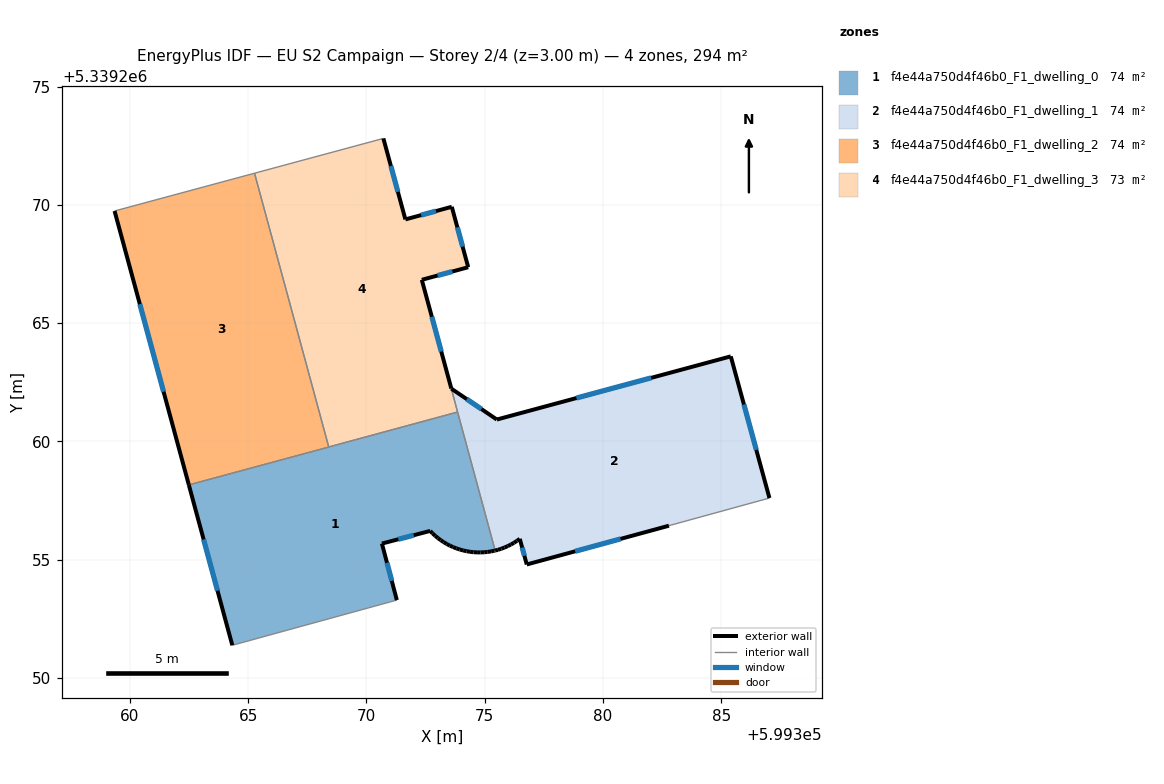
=== STOREY PLAN SPEC (per zone: floor XY polygon, exterior-wall plan segments, windows/doors) ===
zone 1: f4e44a750d4f46b0_F1_dwelling_0  (73.9 m²)
  floor: (599373.86, 5339261.23) (599375.44, 5339255.38) (599375.42, 5339255.38) (599375.27, 5339255.35) (599375.12, 5339255.32) (599374.98, 5339255.31) (599374.83, 5339255.30) (599374.68, 5339255.30) (599374.53, 5339255.31) (599374.38, 5339255.33) (599374.24, 5339255.35) (599374.09, 5339255.39) (599373.95, 5339255.43) (599373.80, 5339255.47) (599373.67, 5339255.53) (599373.53, 5339255.59) (599373.40, 5339255.66) (599373.27, 5339255.74) (599373.14, 5339255.82) (599373.02, 5339255.91) (599372.91, 5339256.00) (599372.80, 5339256.11) (599372.69, 5339256.21) (599370.66, 5339255.68) (599371.29, 5339253.29) (599364.33, 5339251.38) (599362.49, 5339258.16)
  exterior wall: (599374.68, 5339255.30) – (599374.83, 5339255.30)  [0.1 m]
  exterior wall: (599374.53, 5339255.31) – (599374.68, 5339255.30)  [0.1 m]
  exterior wall: (599374.38, 5339255.33) – (599374.53, 5339255.31)  [0.1 m]
  exterior wall: (599374.24, 5339255.35) – (599374.38, 5339255.33)  [0.1 m]
  exterior wall: (599374.09, 5339255.39) – (599374.24, 5339255.35)  [0.1 m]
  exterior wall: (599373.95, 5339255.43) – (599374.09, 5339255.39)  [0.1 m]
  exterior wall: (599373.80, 5339255.47) – (599373.95, 5339255.43)  [0.1 m]
  exterior wall: (599373.67, 5339255.53) – (599373.80, 5339255.47)  [0.1 m]
  exterior wall: (599373.53, 5339255.59) – (599373.67, 5339255.53)  [0.1 m]
  exterior wall: (599373.40, 5339255.66) – (599373.53, 5339255.59)  [0.1 m]
  exterior wall: (599373.27, 5339255.74) – (599373.40, 5339255.66)  [0.1 m]
  exterior wall: (599373.14, 5339255.82) – (599373.27, 5339255.74)  [0.1 m]
  exterior wall: (599373.02, 5339255.91) – (599373.14, 5339255.82)  [0.1 m]
  exterior wall: (599372.91, 5339256.00) – (599373.02, 5339255.91)  [0.1 m]
  exterior wall: (599372.80, 5339256.11) – (599372.91, 5339256.00)  [0.1 m]
  exterior wall: (599372.69, 5339256.21) – (599372.80, 5339256.11)  [0.1 m]
  exterior wall: (599370.66, 5339255.68) – (599372.69, 5339256.21)  [2.1 m]
    window: (599371.35, 5339255.86) – (599372.00, 5339256.03)  [0.6 m²]
  exterior wall: (599371.29, 5339253.29) – (599370.66, 5339255.68)  [2.5 m]
    window: (599371.07, 5339254.10) – (599370.87, 5339254.86)  [0.8 m²]
  exterior wall: (599362.49, 5339258.16) – (599364.33, 5339251.38)  [7.0 m]
    window: (599363.12, 5339255.85) – (599363.70, 5339253.68)  [2.2 m²]
  exterior wall: (599375.42, 5339255.38) – (599375.44, 5339255.38)  [0.0 m]
  exterior wall: (599375.27, 5339255.35) – (599375.42, 5339255.38)  [0.1 m]
  exterior wall: (599375.12, 5339255.32) – (599375.27, 5339255.35)  [0.1 m]
  exterior wall: (599374.98, 5339255.31) – (599375.12, 5339255.32)  [0.1 m]
  exterior wall: (599374.83, 5339255.30) – (599374.98, 5339255.31)  [0.1 m]
  interior walls: 5
zone 2: f4e44a750d4f46b0_F1_dwelling_1  (73.6 m²)
  floor: (599385.41, 5339263.59) (599387.04, 5339257.60) (599382.88, 5339256.46) (599382.79, 5339256.43) (599376.78, 5339254.79) (599376.48, 5339255.88) (599376.36, 5339255.79) (599376.24, 5339255.71) (599376.11, 5339255.64) (599375.98, 5339255.57) (599375.84, 5339255.51) (599375.70, 5339255.46) (599375.56, 5339255.41) (599375.44, 5339255.38) (599373.59, 5339262.23) (599375.51, 5339260.92)
  exterior wall: (599376.36, 5339255.79) – (599376.48, 5339255.88)  [0.1 m]
  exterior wall: (599376.24, 5339255.71) – (599376.36, 5339255.79)  [0.1 m]
  exterior wall: (599376.11, 5339255.64) – (599376.24, 5339255.71)  [0.1 m]
  exterior wall: (599375.98, 5339255.57) – (599376.11, 5339255.64)  [0.1 m]
  exterior wall: (599375.84, 5339255.51) – (599375.98, 5339255.57)  [0.1 m]
  exterior wall: (599375.70, 5339255.46) – (599375.84, 5339255.51)  [0.1 m]
  exterior wall: (599375.56, 5339255.41) – (599375.70, 5339255.46)  [0.1 m]
  exterior wall: (599375.44, 5339255.38) – (599375.56, 5339255.41)  [0.1 m]
  exterior wall: (599375.51, 5339260.92) – (599373.59, 5339262.23)  [2.3 m]
    window: (599374.86, 5339261.37) – (599374.24, 5339261.78)  [0.7 m²]
  exterior wall: (599385.41, 5339263.59) – (599375.51, 5339260.92)  [10.2 m]
    window: (599382.04, 5339262.68) – (599378.88, 5339261.83)  [3.1 m²]
  exterior wall: (599387.04, 5339257.60) – (599385.41, 5339263.59)  [6.2 m]
    window: (599386.48, 5339259.64) – (599385.96, 5339261.55)  [1.9 m²]
  exterior wall: (599376.78, 5339254.79) – (599382.79, 5339256.43)  [6.2 m]
    window: (599378.82, 5339255.35) – (599380.74, 5339255.87)  [1.9 m²]
  exterior wall: (599376.48, 5339255.88) – (599376.78, 5339254.79)  [1.1 m]
    window: (599376.58, 5339255.51) – (599376.68, 5339255.16)  [0.3 m²]
  interior walls: 4
zone 3: f4e44a750d4f46b0_F1_dwelling_2  (73.5 m²)
  floor: (599365.27, 5339271.33) (599368.41, 5339259.76) (599362.49, 5339258.16) (599359.35, 5339269.74)
  exterior wall: (599359.35, 5339269.74) – (599362.49, 5339258.16)  [12.0 m]
    window: (599360.42, 5339265.80) – (599361.42, 5339262.10)  [3.7 m²]
  interior walls: 3
zone 4: f4e44a750d4f46b0_F1_dwelling_3  (73.1 m²)
  floor: (599373.61, 5339269.92) (599374.30, 5339267.36) (599372.34, 5339266.83) (599373.59, 5339262.23) (599373.85, 5339261.24) (599368.41, 5339259.76) (599365.27, 5339271.33) (599370.72, 5339272.81) (599371.65, 5339269.38)
  exterior wall: (599371.65, 5339269.38) – (599370.72, 5339272.81)  [3.5 m]
    window: (599371.33, 5339270.55) – (599371.03, 5339271.64)  [1.1 m²]
  exterior wall: (599373.61, 5339269.92) – (599371.65, 5339269.38)  [2.0 m]
    window: (599372.94, 5339269.73) – (599372.31, 5339269.56)  [0.6 m²]
  exterior wall: (599374.30, 5339267.36) – (599373.61, 5339269.92)  [2.6 m]
    window: (599374.07, 5339268.23) – (599373.85, 5339269.05)  [0.8 m²]
  exterior wall: (599372.34, 5339266.83) – (599374.30, 5339267.36)  [2.0 m]
    window: (599373.01, 5339267.01) – (599373.64, 5339267.18)  [0.6 m²]
  exterior wall: (599373.59, 5339262.23) – (599372.34, 5339266.83)  [4.8 m]
    window: (599373.16, 5339263.80) – (599372.77, 5339265.26)  [1.5 m²]
  interior walls: 5

=== DERIVED (storey summary) ===
Building: EU S2 Campaign
Storey: 2 of 4  (floor level z = 3.00 m)
Storey gross floor area: 294.0 m²
Zones on this storey: 4
  - f4e44a750d4f46b0_F1_dwelling_0: floor 73.9 m²; exterior wall 14.6 m (43.8 m²); 3 window(s) 3.6 m²; WWR 8.1%
  - f4e44a750d4f46b0_F1_dwelling_1: floor 73.6 m²; exterior wall 27.3 m (81.9 m²); 5 window(s) 8.0 m²; WWR 9.8%
  - f4e44a750d4f46b0_F1_dwelling_2: floor 73.5 m²; exterior wall 12.0 m (36.0 m²); 1 window(s) 3.7 m²; WWR 10.2%
  - f4e44a750d4f46b0_F1_dwelling_3: floor 73.1 m²; exterior wall 15.0 m (45.1 m²); 5 window(s) 4.6 m²; WWR 10.2%
Zone adjacency (shared interzone walls):
  - f4e44a750d4f46b0_F1_dwelling_0 ↔ f4e44a750d4f46b0_F1_dwelling_1
  - f4e44a750d4f46b0_F1_dwelling_0 ↔ f4e44a750d4f46b0_F1_dwelling_2
  - f4e44a750d4f46b0_F1_dwelling_0 ↔ f4e44a750d4f46b0_F1_dwelling_3
  - f4e44a750d4f46b0_F1_dwelling_1 ↔ f4e44a750d4f46b0_F1_dwelling_3
  - f4e44a750d4f46b0_F1_dwelling_2 ↔ f4e44a750d4f46b0_F1_dwelling_3